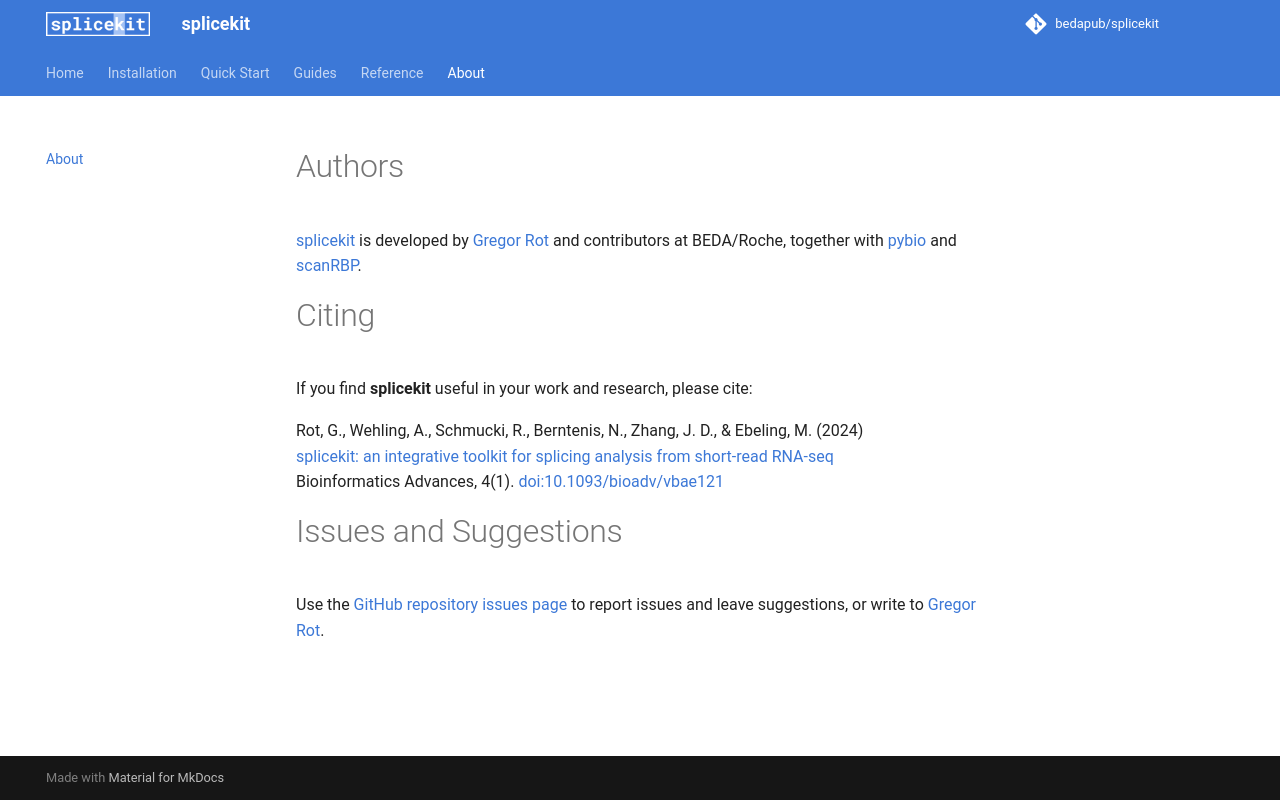

repository: bedapub/splicekit · page: about/index.html · generator: mkdocs

# Authors

[splicekit](https://github.com/bedapub/splicekit) is developed by [Gregor Rot](https://grexor.github.io/) and contributors at BEDA/Roche, together with [pybio](https://grexor.github.io/pybio/) and [scanRBP](https://grexor.github.io/scanRBP/).

# Citing

If you find **splicekit** useful in your work and research, please cite:

Rot, G., Wehling, A., Schmucki, R., Berntenis, N., Zhang, J. D., & Ebeling, M. (2024)<br>
[splicekit: an integrative toolkit for splicing analysis from short-read RNA-seq](https://academic.oup.com/bioinformaticsadvances/article/4/1/vbae121/7735317)<br>
Bioinformatics Advances, 4(1). [doi:10.1093/bioadv/vbae121](https://doi.org/10.1093/bioadv/vbae121)

# Issues and Suggestions

Use the [GitHub repository issues page](https://github.com/bedapub/splicekit/issues) to report issues and leave suggestions, or write to [Gregor Rot](mailto:gregor.rot@gmail.com).
